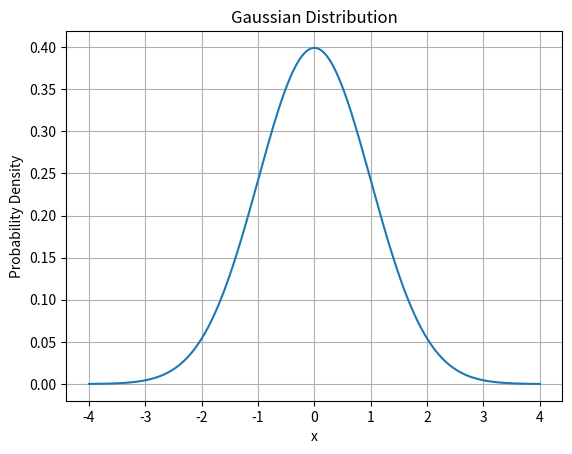

The script that saved this image: (Note: this script raises an exception after producing the figure.)
import numpy as np
from pathlib import Path
import matplotlib.pyplot as plt
p = Path("/exports/figs/")
mu = 0
sigma = 1

x = np.linspace(-4, 4, 400)
y = (1 / (sigma * np.sqrt(2*np.pi))) * np.exp(-0.5 * ((x - mu) / sigma)**2)

plt.plot(x, y)
plt.title("Gaussian Distribution")
plt.xlabel("x")
plt.ylabel("Probability Density")
plt.grid(True)
plt.savefig(p / "figsgaussian.png", dpi=150)
plt.show()
